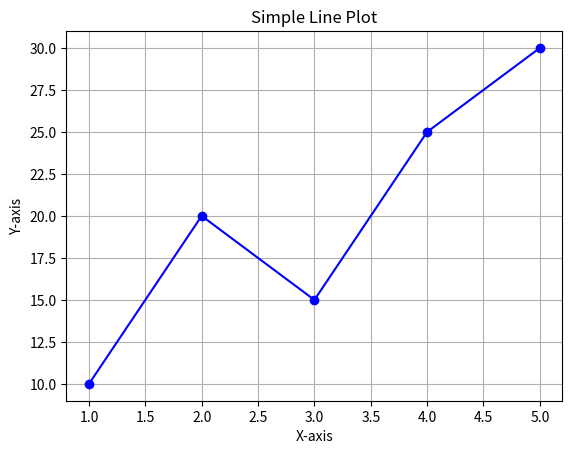

The matplotlib source for this figure:
import matplotlib.pyplot as plt

x = [1, 2, 3, 4, 5]
y = [10, 20, 15, 25, 30]

plt.plot(x, y, marker='o', linestyle='-', color='b')

plt.xlabel('X-axis')
plt.ylabel('Y-axis')
plt.title('Simple Line Plot')

plt.grid(True)
plt.show()